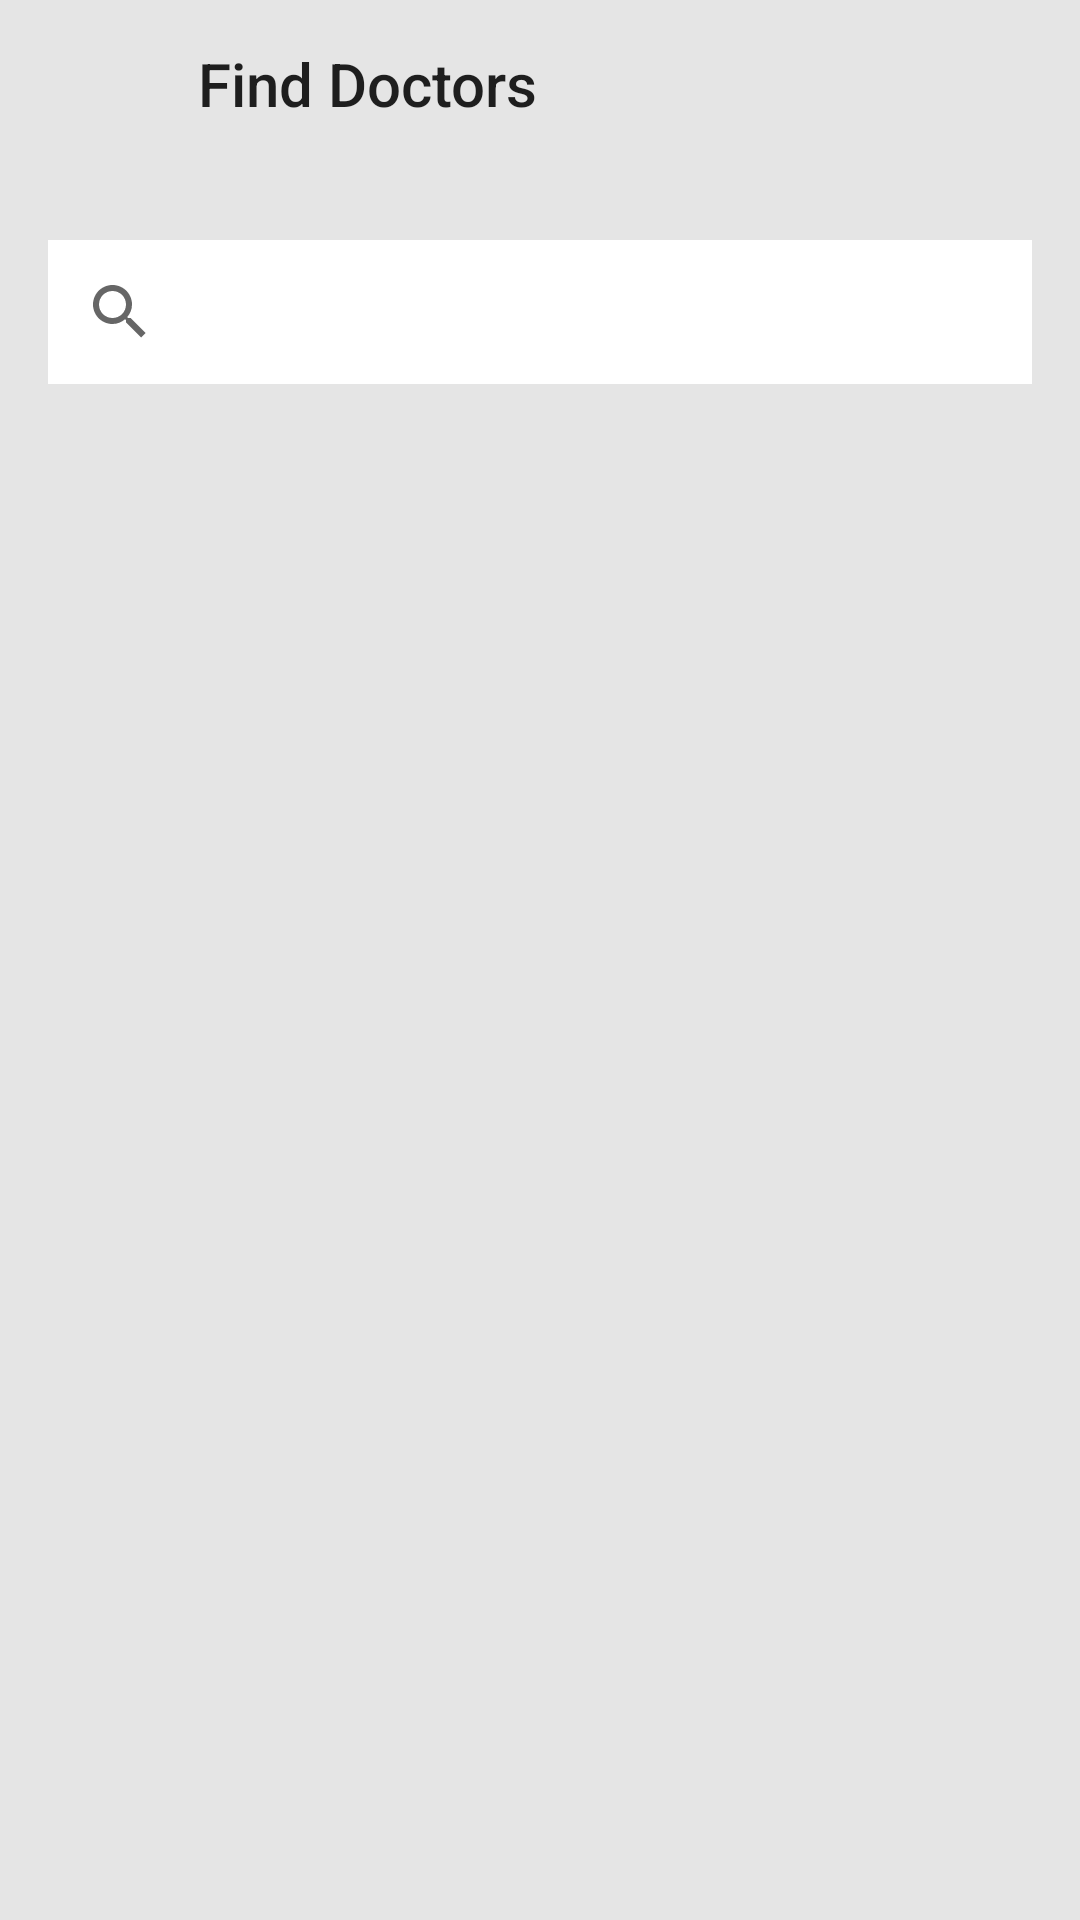

Android layout source for this screen:
<!-- AndroidManifest.xml: application theme Theme.DoctorDh -->
<!-- res/layout/activity_doctor_screen.xml -->
<?xml version="1.0" encoding="utf-8"?>
<androidx.constraintlayout.widget.ConstraintLayout xmlns:android="http://schemas.android.com/apk/res/android"
    xmlns:app="http://schemas.android.com/apk/res-auto"
    xmlns:tools="http://schemas.android.com/tools"
    android:layout_width="match_parent"
    android:layout_height="match_parent"
    android:background="#E5E5E5"
    tools:context=".DoctorScreen.DoctorScreen">

    <androidx.appcompat.widget.Toolbar
        android:id="@+id/toolbar"
        android:layout_width="0dp"
        android:layout_height="wrap_content"
        app:layout_constraintStart_toStartOf="@id/guide_start"
        app:layout_constraintEnd_toEndOf="@id/guide_end"
        app:layout_constraintTop_toTopOf="parent"
        >

    <androidx.appcompat.widget.AppCompatImageButton
        android:layout_width="wrap_content"
        android:layout_height="wrap_content"
        android:background="#E5E5E5"
        style="@style/Widget.Design.BottomNavigationView"
        android:src="@drawable/ic_baseline_arrow_back_ios_new_24" />
    <TextView
        android:id="@+id/page_title"
        android:layout_width="wrap_content"
        android:layout_height="wrap_content"
        android:layout_marginStart="50dp"
        android:text="Find Doctors"
        style="@style/TextAppearance.AppCompat.Title"/>
    </androidx.appcompat.widget.Toolbar>

    <androidx.constraintlayout.widget.Guideline
        android:id="@+id/guide_start"
        android:layout_width="0dp"
        android:layout_height="0dp"
        android:orientation="vertical"
        app:layout_constraintGuide_begin="16dp"/>



    <androidx.constraintlayout.widget.Guideline
        android:id="@+id/guide_end"
        android:layout_width="0dp"
        android:layout_height="0dp"
        android:orientation="vertical"
        app:layout_constraintGuide_end="16dp"/>

    <androidx.appcompat.widget.SearchView
        android:id="@+id/search"
        style="@style/Widget.AppCompat.SearchView"
        android:layout_width="0dp"
        android:layout_height="wrap_content"
        android:layout_marginTop="24dp"
        app:defaultQueryHint="Search..."
        android:background="@color/white"
        app:layout_constraintStart_toStartOf="@id/guide_start"
        app:layout_constraintEnd_toEndOf="@id/guide_end"
        app:layout_constraintTop_toBottomOf="@id/toolbar"/>

    <androidx.recyclerview.widget.RecyclerView
        android:id="@+id/recyclerDoctor"
        android:layout_width="0dp"
        android:layout_height="0dp"
        tools:listitem="@layout/item_doctor"
        android:layout_marginTop="16dp"
        app:layout_constraintBottom_toBottomOf="parent"
        app:layoutManager="androidx.recyclerview.widget.LinearLayoutManager"
        app:layout_constraintStart_toStartOf="@id/guide_start"
        app:layout_constraintTop_toBottomOf="@id/search"
        app:layout_constraintEnd_toEndOf="@id/guide_end"/>
    <FrameLayout
        android:id="@+id/loading_doctor"
        android:layout_width="wrap_content"
        android:layout_height="wrap_content"
        android:background="@color/white"
        android:padding="16dp"
        android:visibility="gone"
        app:layout_constraintBottom_toBottomOf="parent"
        app:layout_constraintEnd_toEndOf="parent"
        app:layout_constraintStart_toStartOf="parent"
        app:layout_constraintTop_toTopOf="parent">

        <ProgressBar
            android:layout_width="wrap_content"
            android:layout_height="wrap_content" />

    </FrameLayout>




</androidx.constraintlayout.widget.ConstraintLayout>
<!-- res/layout/item_doctor.xml (included above) -->
<?xml version="1.0" encoding="utf-8"?>
<androidx.constraintlayout.widget.ConstraintLayout xmlns:android="http://schemas.android.com/apk/res/android"
    android:layout_width="match_parent"
    android:layout_height="wrap_content"
    xmlns:app="http://schemas.android.com/apk/res-auto">


    <androidx.cardview.widget.CardView
        android:layout_width="match_parent"
        android:layout_height="match_parent"
        app:cardCornerRadius="10dp"
        android:layout_marginTop="5dp"
        app:layout_constraintTop_toTopOf="parent">

    <ImageView
        android:id="@+id/item_image"
        android:layout_width="100dp"
        android:layout_height="100dp"
        android:layout_marginTop="5dp"
        android:layout_marginStart="5dp"
        android:src="@drawable/ic_launcher_background"/>

    <TextView
        android:id="@+id/doctor_name"
        android:layout_width="wrap_content"
        android:layout_height="wrap_content"
        style="@style/TextAppearance.AppCompat.Headline"
        android:text="Doctor"
        android:layout_marginStart="115dp"/>

    <TextView
        android:id="@+id/doctor_specialization"
        android:layout_width="wrap_content"
        android:layout_height="wrap_content"
        android:layout_marginStart="115dp"
        android:layout_marginTop="30dp"
        android:textColor="@color/apple_color"
        android:text="Dentist"/>


    <TextView
        android:id="@+id/doctor_experience"
        android:layout_width="wrap_content"
        android:layout_height="wrap_content"
        android:layout_marginStart="115dp"
        android:layout_marginTop="50dp"
        android:text="7"/>

    <ImageView
        android:layout_width="10dp"
        android:layout_height="10dp"
        android:layout_marginStart="110dp"
        android:layout_marginTop="85dp"
        android:src="@drawable/circle"/>


    <TextView
        android:id="@+id/doctor_classification"
        android:layout_width="wrap_content"
        android:layout_height="wrap_content"
        android:layout_marginStart="125dp"
        android:layout_marginTop="80dp"
        android:text="4.75"/>

    <ImageView
        android:layout_width="10dp"
        android:layout_height="10dp"
        android:layout_marginStart="165dp"
        android:layout_marginTop="85dp"
        android:src="@drawable/circle"/>

    <TextView
        android:id="@+id/patientStories"
        android:layout_width="wrap_content"
        android:layout_height="wrap_content"
        android:layout_marginStart="180dp"
        android:layout_marginTop="80dp"
        android:text="99"/>

    <Button
        android:id="@+id/item_button"
        android:layout_width="120dp"
        android:layout_height="50dp"
        android:layout_gravity="end"
        android:layout_marginEnd="20dp"
        android:layout_marginTop="100dp"
        android:text="Book Now"
        android:textSize="10sp"
        android:backgroundTint="@color/apple_color"/>

    </androidx.cardview.widget.CardView>
</androidx.constraintlayout.widget.ConstraintLayout>
<!-- resources referenced by this layout -->
<resources>
  <color name="apple_color">#0EBE7F</color>
  <color name="white">#FFFFFFFF</color>
  <!-- drawable circle (drawable) -->
  <?xml version="1.0" encoding="utf-8"?>
  <shape
      xmlns:android="http://schemas.android.com/apk/res/android"
      android:shape="oval">
  
      <solid
          android:color="@color/apple_color"/>
  
      <size
          android:width="120dp"
          android:height="120dp"/>
  </shape>
  <style name="Theme.DoctorDh" parent="Theme.MaterialComponents.DayNight.DarkActionBar">
          
          <item name="colorPrimary">@color/purple_500</item>
          <item name="colorPrimaryVariant">@color/purple_700</item>
          <item name="colorOnPrimary">@color/white</item>
          
          <item name="colorSecondary">@color/teal_200</item>
          <item name="colorSecondaryVariant">@color/teal_700</item>
          <item name="colorOnSecondary">@color/black</item>
          
          <item name="android:statusBarColor" tools:targetApi="l">?attr/colorPrimaryVariant</item>
          
      </style>
  <color name="purple_500">#FF6200EE</color>
  <color name="purple_700">#FF3700B3</color>
  <color name="teal_200">#FF03DAC5</color>
  <color name="teal_700">#FF018786</color>
  <color name="black">#FF000000</color>
</resources>
